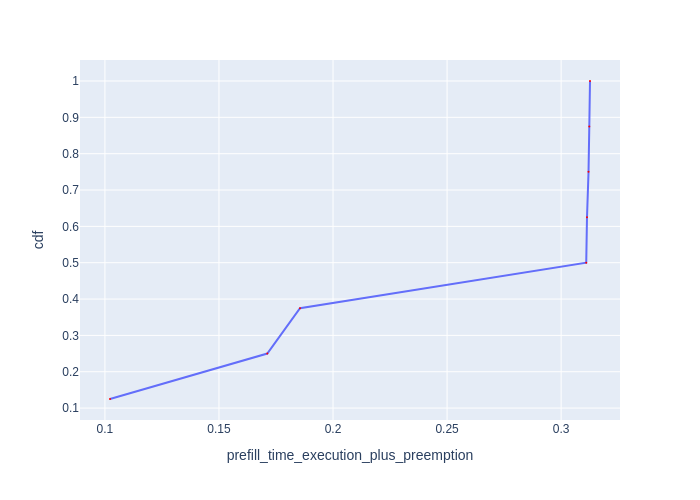

The table this chart was drawn from, first rows:
Request Id, prefill_time_execution_plus_preemption, cdf
0_2, 0.1022, 0.125
0_4, 0.1712, 0.25
0_0, 0.1855, 0.375
0_7, 0.311, 0.5
0_6, 0.3113, 0.625
0_5, 0.312, 0.75
0_1, 0.3124, 0.875
0_3, 0.3127, 1.0
